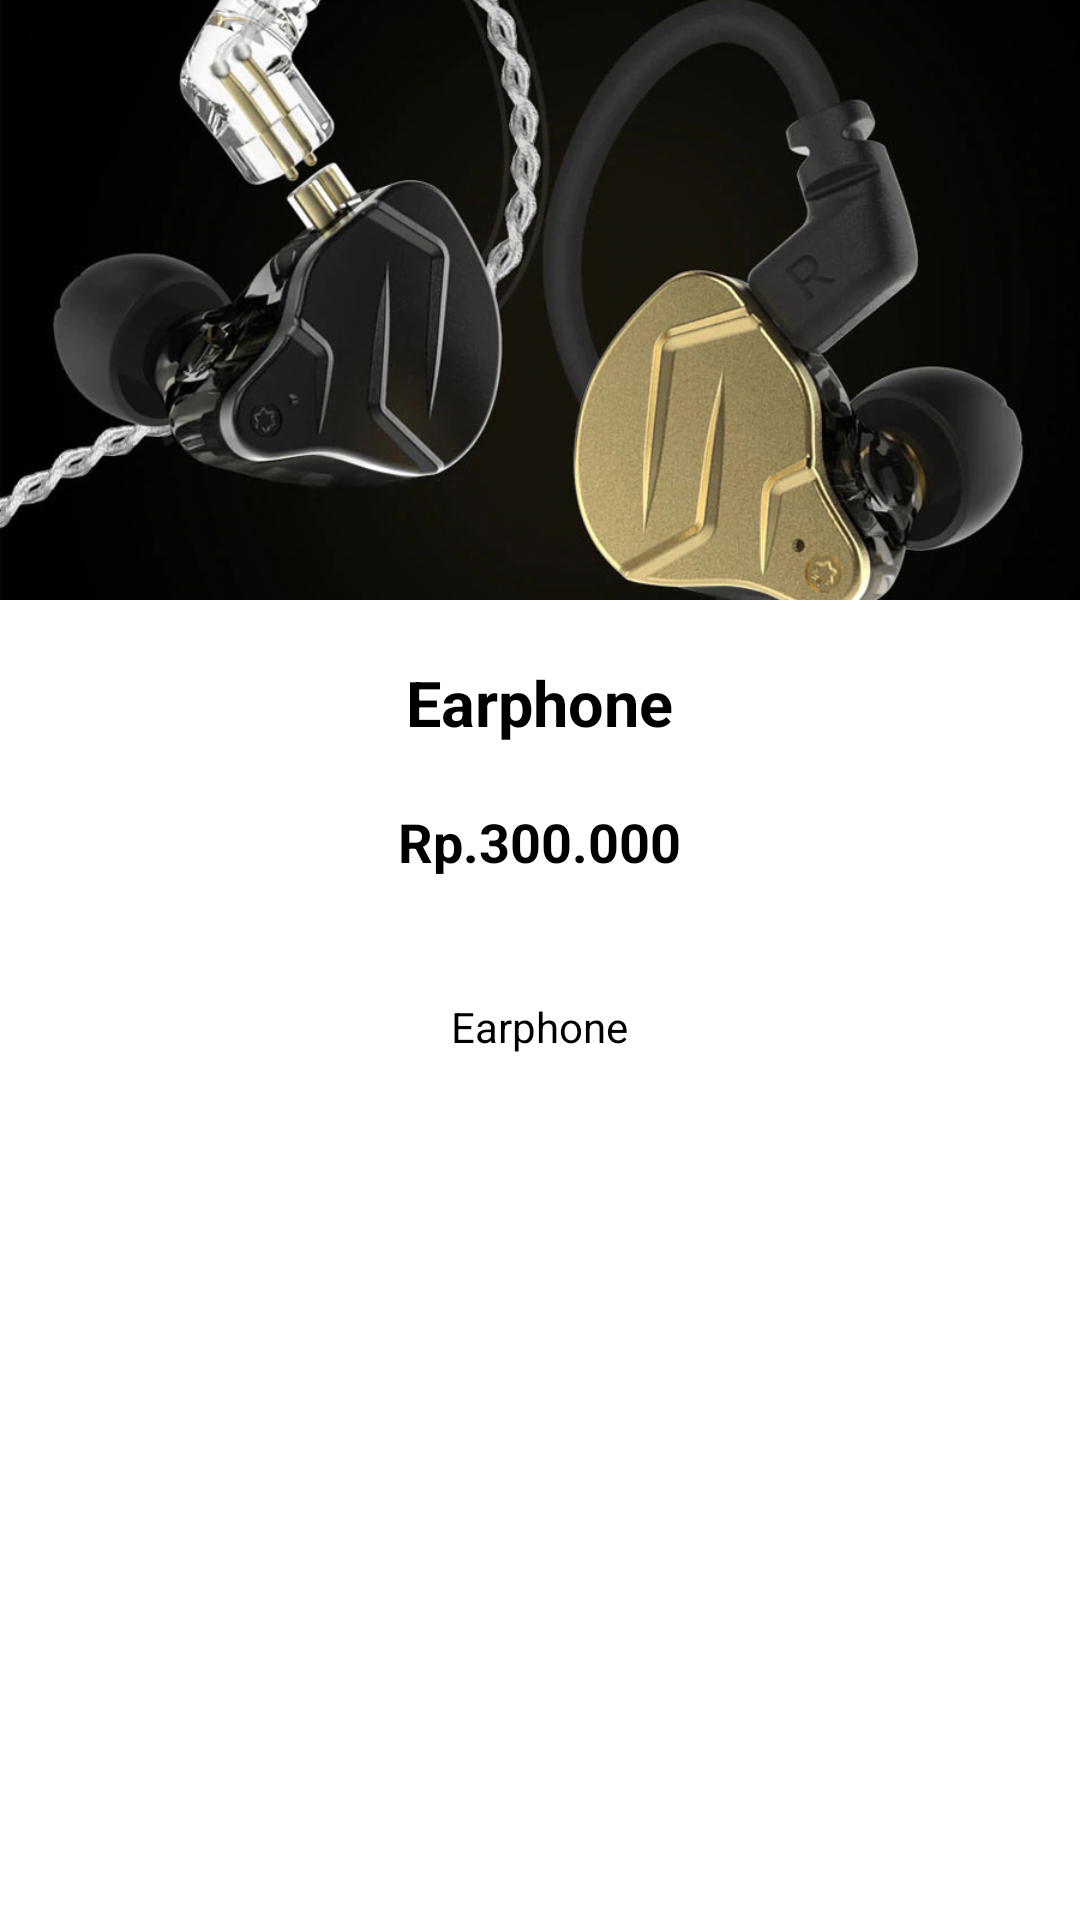

Here is an Android app screen rendered from its layout file. Give the layout XML and the strings, colors and styles it references.
<!-- AndroidManifest.xml: application theme Theme.UTS_19090012 -->
<!-- res/layout/detail_item.xml -->
<?xml version="1.0" encoding="utf-8"?>
<LinearLayout xmlns:android="http://schemas.android.com/apk/res/android"
    xmlns:app="http://schemas.android.com/apk/res-auto"
    xmlns:tools="http://schemas.android.com/tools"
    android:layout_width="match_parent"
    android:layout_height="match_parent"
    android:orientation="vertical"
    tools:context="com.arief.audiophile.DetailItem">

    <ImageView
        android:id="@+id/imageViewDetail"
        android:layout_width="match_parent"
        android:layout_height="200dp"
        android:scaleType="centerCrop"
        android:src="@drawable/kzn"/>

    <TextView
        android:id="@+id/textViewNama"
        android:layout_width="wrap_content"
        android:layout_height="wrap_content"
        android:layout_gravity="center"
        android:layout_marginTop="20dp"
        android:text="Earphone"
        android:textColor="@android:color/black"
        android:textSize="21sp"
        android:textStyle="bold" />

    <TextView
        android:id="@+id/textViewHargaDetail"
        android:layout_width="wrap_content"
        android:layout_height="wrap_content"
        android:textSize="18sp"
        android:textColor="@android:color/black"
        android:layout_marginTop="20dp"
        android:layout_gravity="center"
        android:textStyle="bold"
        android:text="Rp.300.000"/>

    <TextView
        android:id="@+id/textViewKetDetail"
        android:layout_width="wrap_content"
        android:layout_height="wrap_content"
        android:textSize="14sp"
        android:padding="20dp"
        android:textColor="@android:color/black"
        android:layout_marginTop="20dp"
        android:layout_gravity="center"
        android:text="Earphone"/>



</LinearLayout>
<!-- resources referenced by this layout -->
<resources>
  <!-- drawable kzn: jpg bitmap (drawable, 274593 bytes) -->
  <style name="Theme.UTS_19090012" parent="Theme.MaterialComponents.DayNight.DarkActionBar">
          
          <item name="colorPrimary">@color/bg</item>
          <item name="colorPrimaryVariant">@color/bg</item>
          <item name="colorOnPrimary">@color/white</item>
          
          <item name="colorSecondary">@color/items</item>
          <item name="colorSecondaryVariant">@color/bg</item>
          <item name="colorOnSecondary">@color/black</item>
          
          <item name="android:statusBarColor" tools:targetApi="l">?attr/colorPrimaryVariant</item>
          
      </style>
  <color name="bg">#030529</color>
  <color name="white">#FFFFFFFF</color>
  <color name="items">#ffffff</color>
  <color name="black">#FF000000</color>
</resources>
